Labelled photos from "anemia_real", an image-classification folder in zelphyx/Maternin-AI-Service. The possible labels are: anemia, normal.

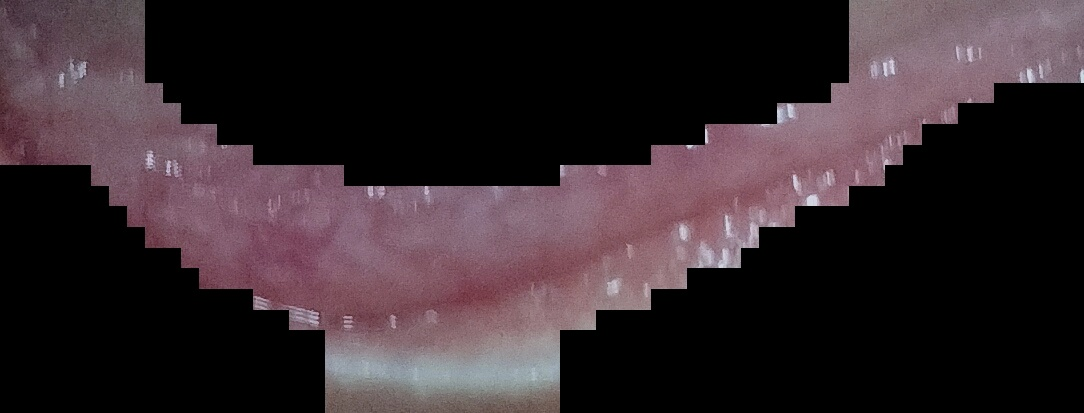
Label: anemia

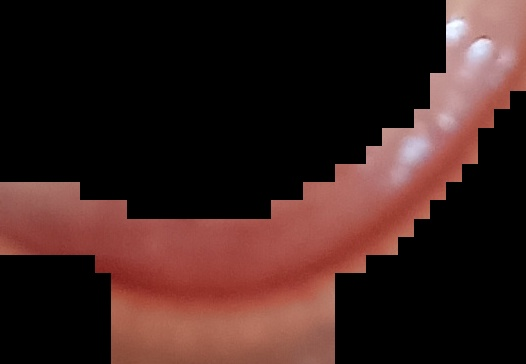
Label: normal

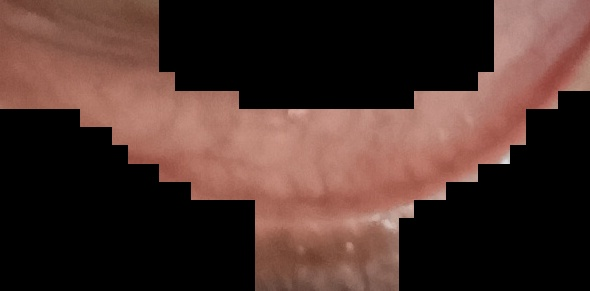
Label: normal

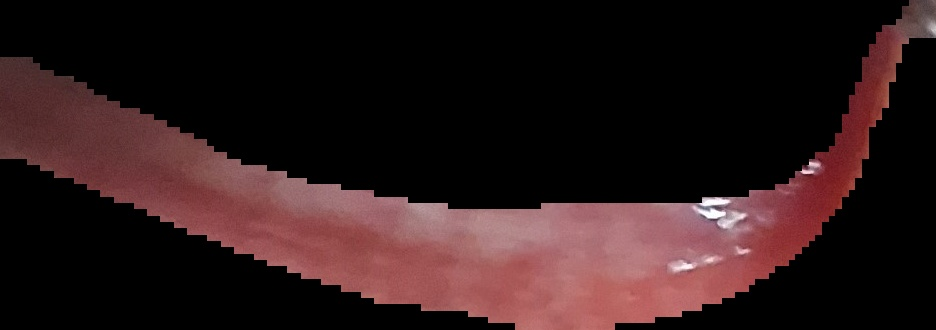
Label: normal

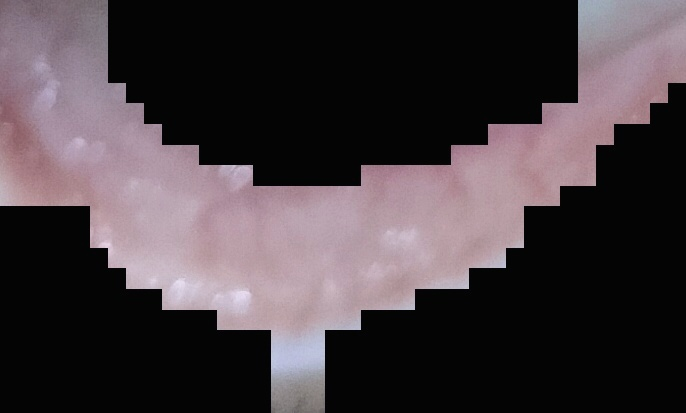
Label: anemia

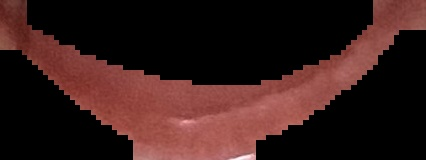
Label: normal
